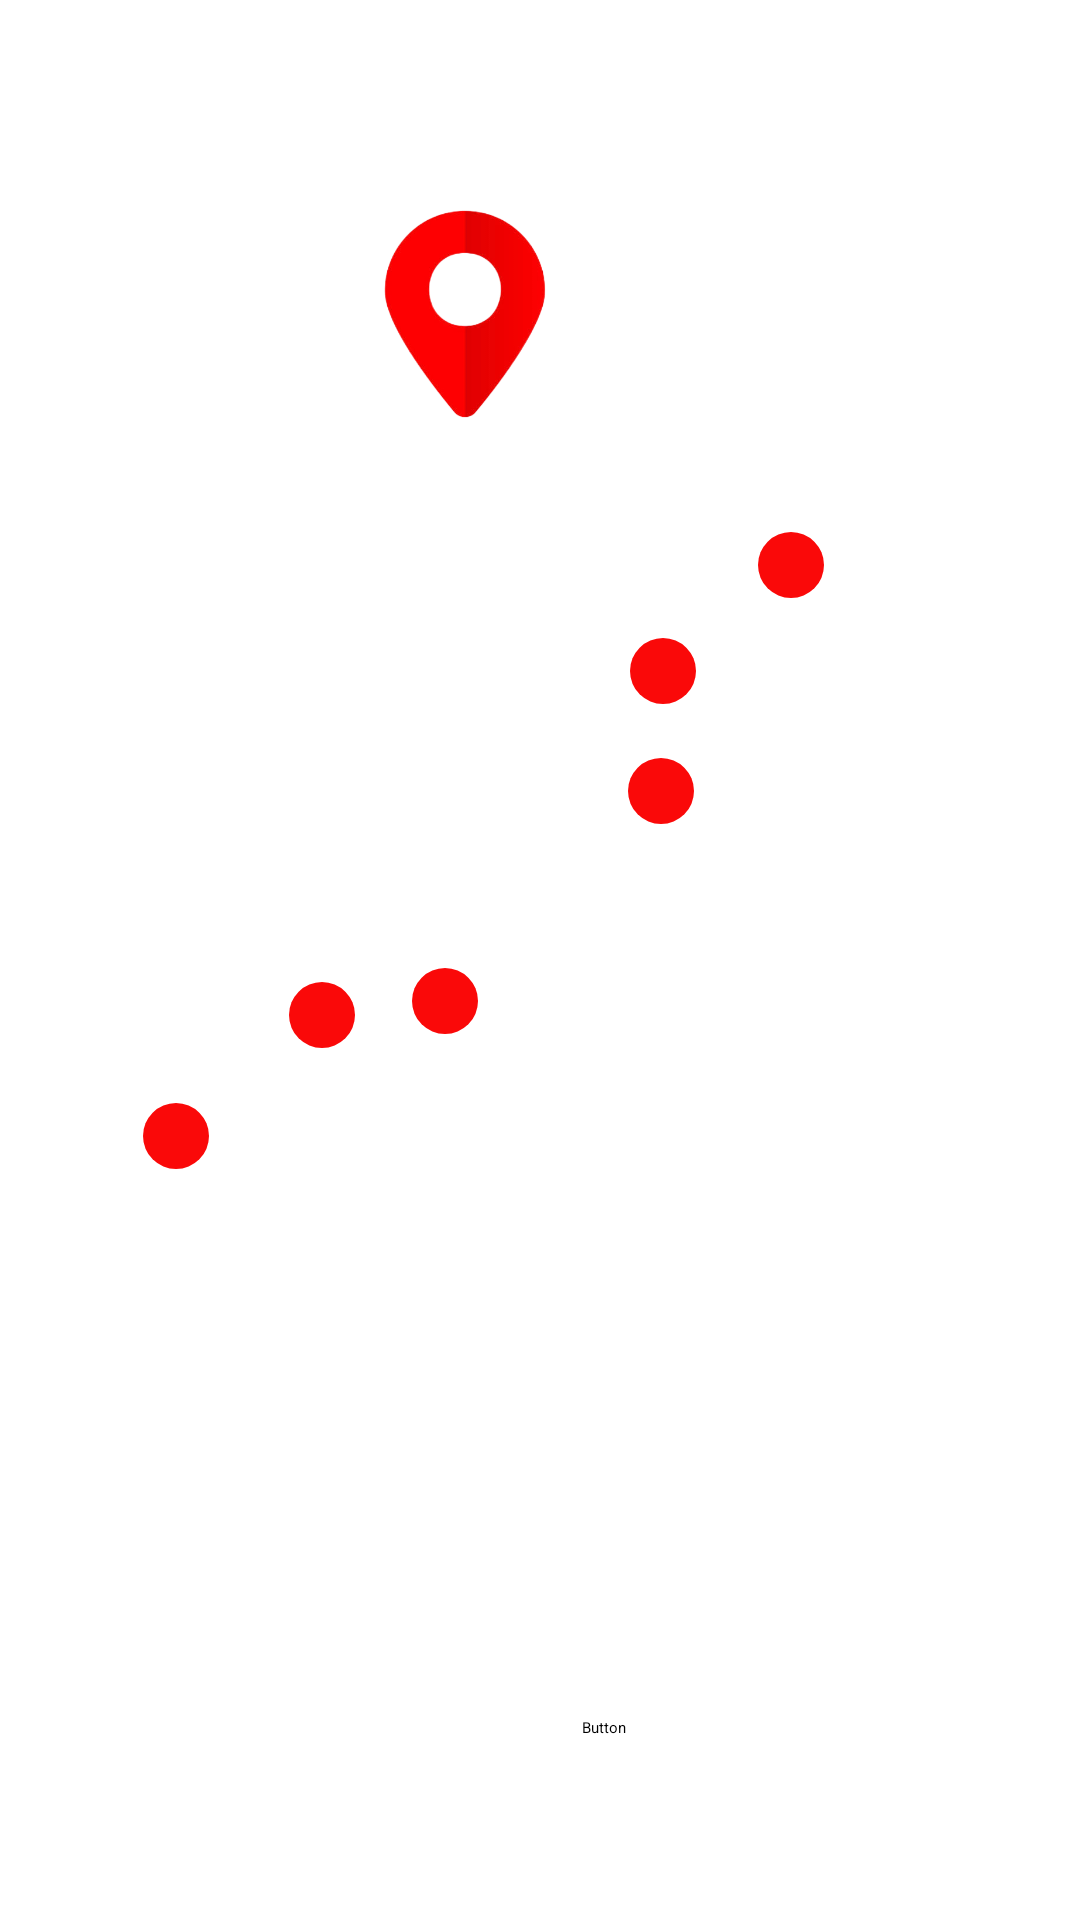

Layout XML and referenced resources for this Android screen:
<!-- AndroidManifest.xml: application theme Theme.ImageDemo -->
<!-- res/layout/activity_live_map.xml -->
<?xml version="1.0" encoding="utf-8"?>
<androidx.constraintlayout.widget.ConstraintLayout xmlns:android="http://schemas.android.com/apk/res/android"
xmlns:app="http://schemas.android.com/apk/res-auto"
xmlns:tools="http://schemas.android.com/tools"
android:layout_width="match_parent"
android:layout_height="match_parent"
tools:context=".liveMap">

<Button
    android:id="@+id/button"
    android:layout_width="wrap_content"
    android:layout_height="wrap_content"
    android:text="Button"
    app:layout_constraintBottom_toBottomOf="parent"
    app:layout_constraintEnd_toEndOf="parent"
    app:layout_constraintHorizontal_bias="0.562"
    app:layout_constraintStart_toStartOf="parent"
    app:layout_constraintTop_toTopOf="parent"
    app:layout_constraintVertical_bias="0.904" />

<ImageView
    android:id="@+id/imageView"
    android:layout_width="403dp"
    android:layout_height="579dp"
    app:layout_constraintBottom_toTopOf="@+id/button"
    app:layout_constraintEnd_toEndOf="parent"
    app:layout_constraintHorizontal_bias="0.5"
    app:layout_constraintStart_toStartOf="parent"
    app:layout_constraintTop_toTopOf="parent"
    app:layout_constraintVertical_bias="0.5"
    app:srcCompat="@drawable/image2" />

<ImageView
    android:id="@+id/pointer"
    android:layout_width="108dp"
    android:layout_height="121dp"
    android:layout_marginEnd="100dp"
    android:layout_marginBottom="20dp"
    android:adjustViewBounds="false"
    app:layout_constraintBottom_toBottomOf="parent"
    app:layout_constraintEnd_toEndOf="parent"
    app:layout_constraintHorizontal_bias="0.665"
    app:layout_constraintStart_toStartOf="parent"
    app:layout_constraintTop_toTopOf="parent"
    app:layout_constraintVertical_bias="0.079"
    app:srcCompat="@drawable/pointer" />

<Button
    android:id="@+id/a"
    android:layout_width="22dp"
    android:layout_height="22dp"
    android:layout_marginBottom="25dp"
    android:background="@drawable/round_button"
    android:backgroundTint="@color/Red"
    app:layout_constraintBottom_toBottomOf="parent"
    app:layout_constraintEnd_toEndOf="parent"
    app:layout_constraintHorizontal_bias="0.141"
    app:layout_constraintStart_toStartOf="parent"
    app:layout_constraintTop_toTopOf="parent"
    app:layout_constraintVertical_bias="0.62" />

<Button
    android:id="@+id/b"
    android:layout_width="22dp"
    android:layout_height="22dp"
    android:layout_marginBottom="5dp"
    android:background="@drawable/round_button"
    android:backgroundTint="@color/Red"
    app:layout_constraintBottom_toBottomOf="parent"
    app:layout_constraintEnd_toEndOf="parent"
    app:layout_constraintHorizontal_bias="0.285"
    app:layout_constraintStart_toStartOf="parent"
    app:layout_constraintTop_toTopOf="parent"
    app:layout_constraintVertical_bias="0.534" />

<Button
    android:id="@+id/c"
    android:layout_width="22dp"
    android:layout_height="22dp"
    android:layout_marginBottom="15dp"
    android:background="@drawable/round_button"
    android:backgroundTint="@color/Red"
    app:layout_constraintBottom_toBottomOf="parent"
    app:layout_constraintEnd_toEndOf="parent"
    app:layout_constraintHorizontal_bias="0.406"
    app:layout_constraintStart_toStartOf="parent"
    app:layout_constraintTop_toTopOf="parent"
    app:layout_constraintVertical_bias="0.535" />

<Button
    android:id="@+id/d"
    android:layout_width="22dp"
    android:layout_height="22dp"
    android:layout_marginTop="8dp"
    android:background="@drawable/round_button"
    android:backgroundTint="@color/Red"
    app:layout_constraintBottom_toBottomOf="parent"
    app:layout_constraintEnd_toEndOf="parent"
    app:layout_constraintHorizontal_bias="0.619"
    app:layout_constraintStart_toStartOf="parent"
    app:layout_constraintTop_toTopOf="parent"
    app:layout_constraintVertical_bias="0.401" />

<Button
    android:id="@+id/e"
    android:layout_width="22dp"
    android:layout_height="22dp"
    android:layout_marginEnd="10dp"
    android:background="@drawable/round_button"
    android:backgroundTint="@color/Red"
    app:layout_constraintBottom_toBottomOf="parent"
    app:layout_constraintEnd_toEndOf="parent"
    app:layout_constraintHorizontal_bias="0.64"
    app:layout_constraintStart_toStartOf="parent"
    app:layout_constraintTop_toTopOf="parent"
    app:layout_constraintVertical_bias="0.344" />

<Button
    android:id="@+id/f"
    android:layout_width="22dp"
    android:layout_height="22dp"
    android:layout_marginTop="10dp"
    android:background="@drawable/round_button"
    android:backgroundTint="@color/Red"
    app:layout_constraintBottom_toBottomOf="parent"
    app:layout_constraintEnd_toEndOf="parent"
    app:layout_constraintHorizontal_bias="0.748"
    app:layout_constraintStart_toStartOf="parent"
    app:layout_constraintTop_toTopOf="parent"
    app:layout_constraintVertical_bias="0.275" />

</androidx.constraintlayout.widget.ConstraintLayout>
<!-- resources referenced by this layout -->
<resources>
  <color name="Red">#FA0909</color>
  <!-- drawable pointer: png bitmap (drawable, 35548 bytes) -->
  <!-- drawable round_button (drawable) -->
  <?xml version="1.0" encoding="utf-8"?>
  <selector xmlns:android="http://schemas.android.com/apk/res/android">
      <item >
          <shape android:shape="oval">
              <solid android:color="#FA0909"></solid>
          </shape>
      </item>
  
  
  
  
  
  
  
  
  
  
  </selector>
  <style name="Theme.ImageDemo" parent="Base.Theme.ImageDemo">
          
          <item name="android:navigationBarColor">@android:color/transparent</item>
          <item name="android:statusBarColor">@android:color/transparent</item>
          <item name="android:windowLightStatusBar">?attr/isLightTheme</item>
      </style>
</resources>
